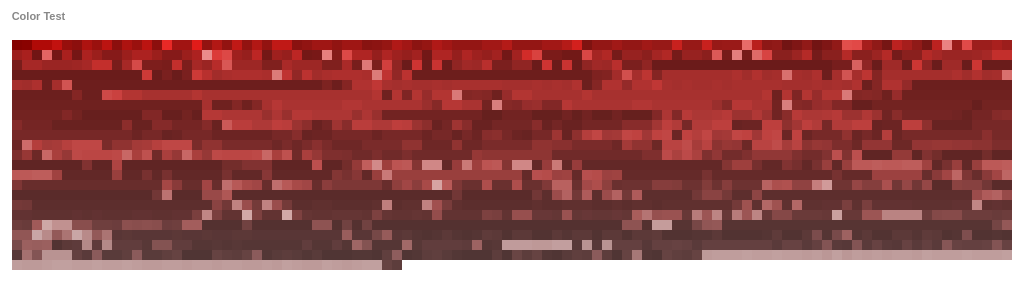
D3 v3 page, settled after 480 driven frames (8 s of simulated time); the page loaded 1 data file(s).



var margin = {top: 50, right: 10, bottom: 10, left: 10},
    width = 1800 - margin.left - margin.right,
    height = 10000 - margin.top - margin.bottom;

var color = d3.scale.category20c();

var treemap = d3.layout.treemap()
    .size([width, height])
    .sticky(true)
    .value(function(d) { return d.size; });
	
var heightScale = d3.scale.linear()
.domain([0,2000])
.range([0,1000])

var svg = d3.select("body").append("svg")
	    .attr("width", width + margin.left + margin.right)
	    .attr("height", height + margin.top + margin.bottom)
	    .append("g")
	    .attr("transform", "translate(" + margin.left + "," + margin.top + ")");


d3.csv("test.csv", function(error, data) {
	var reducedData = filterDataTest2(data)
	drawRect(reducedData)
	
});

//FILTERS
function filterDataTest(data){
	var reducedData = []
	for(color in data){
		if(data[color]["s"]+data[color]["v"]>1800){
			reducedData.push(data[color])
		}
	}
	console.log(reducedData.length, data.length, reducedData.length/data.length )
	return reducedData
}
function filterDataTest2(data){
	var reducedData = []
	for(color in data){
		if(data[color]["s"]> 20 && data[color]["v"]<75 && data[color]["v"]>25 ){
			reducedData.push(data[color])
		}
	}
	console.log(reducedData.length, data.length, reducedData.length/data.length )
	return reducedData
}

//SORTING
function sortBySum(input){
	input.sort(function(a,b) {return (a["s"]+a["v"]) - (b["s"]+b["v"]);});
	var output = input.reverse()
	return output
}
function sortByS(input){
	input.sort(function(a,b) {return (a["s"]) - (b["s"]);});
	var output = input.reverse()
	return output
}

//DRAWING
function drawRect(reducedData){
	reducedData = sortByS(reducedData)
	
	var squareSize = 10
	svg.selectAll("rect")
	.data(reducedData)
	.enter()
	.append("rect")
	.attr("x",function(d,i){
		return i%100*squareSize
		})
	.attr("y", function(d,i){
		return parseInt(i/100)*squareSize
	})
	.attr("width", squareSize)
	.attr("height", function(d,i){
		return squareSize

	})
	.attr("fill", function(d){
		//return "red"
		var s = d["s"]*0.01
		var l = d["v"]*0.01
		//console.log(s,l)
		return  d3.hsl(1,s,l)
	})
	.attr("opacity", 1)
	.on("click", function(d){
		console.log("s:"+ d["s"]+ "v:"+d["v"])
	})
}




### data: test.csv
s, v
0, 76
2, 96
2, 98
2, 96
2, 97
1, 100
2, 100
2, 98
1, 100
3, 91
3, 90
5, 49
0, 84
13, 18
100, 4
100, 5
0, 62
0, 64
0, 71
0, 61
0, 73
0, 75
0, 68
0, 72
8, 61
13, 43
11, 57
9, 62
0, 95
0, 95
0, 95
0, 96
0, 95
0, 94
0, 93
0, 93
0, 92
0, 93
0, 95
0, 96
0, 94
0, 92
0, 84
0, 90
0, 94
0, 90
0, 59
9, 27
13, 37
0, 82
0, 87
12, 53
0, 82
0, 64
7, 34
22, 29
0, 27
21, 30
22, 32
0, 29
... 46,615 more rows